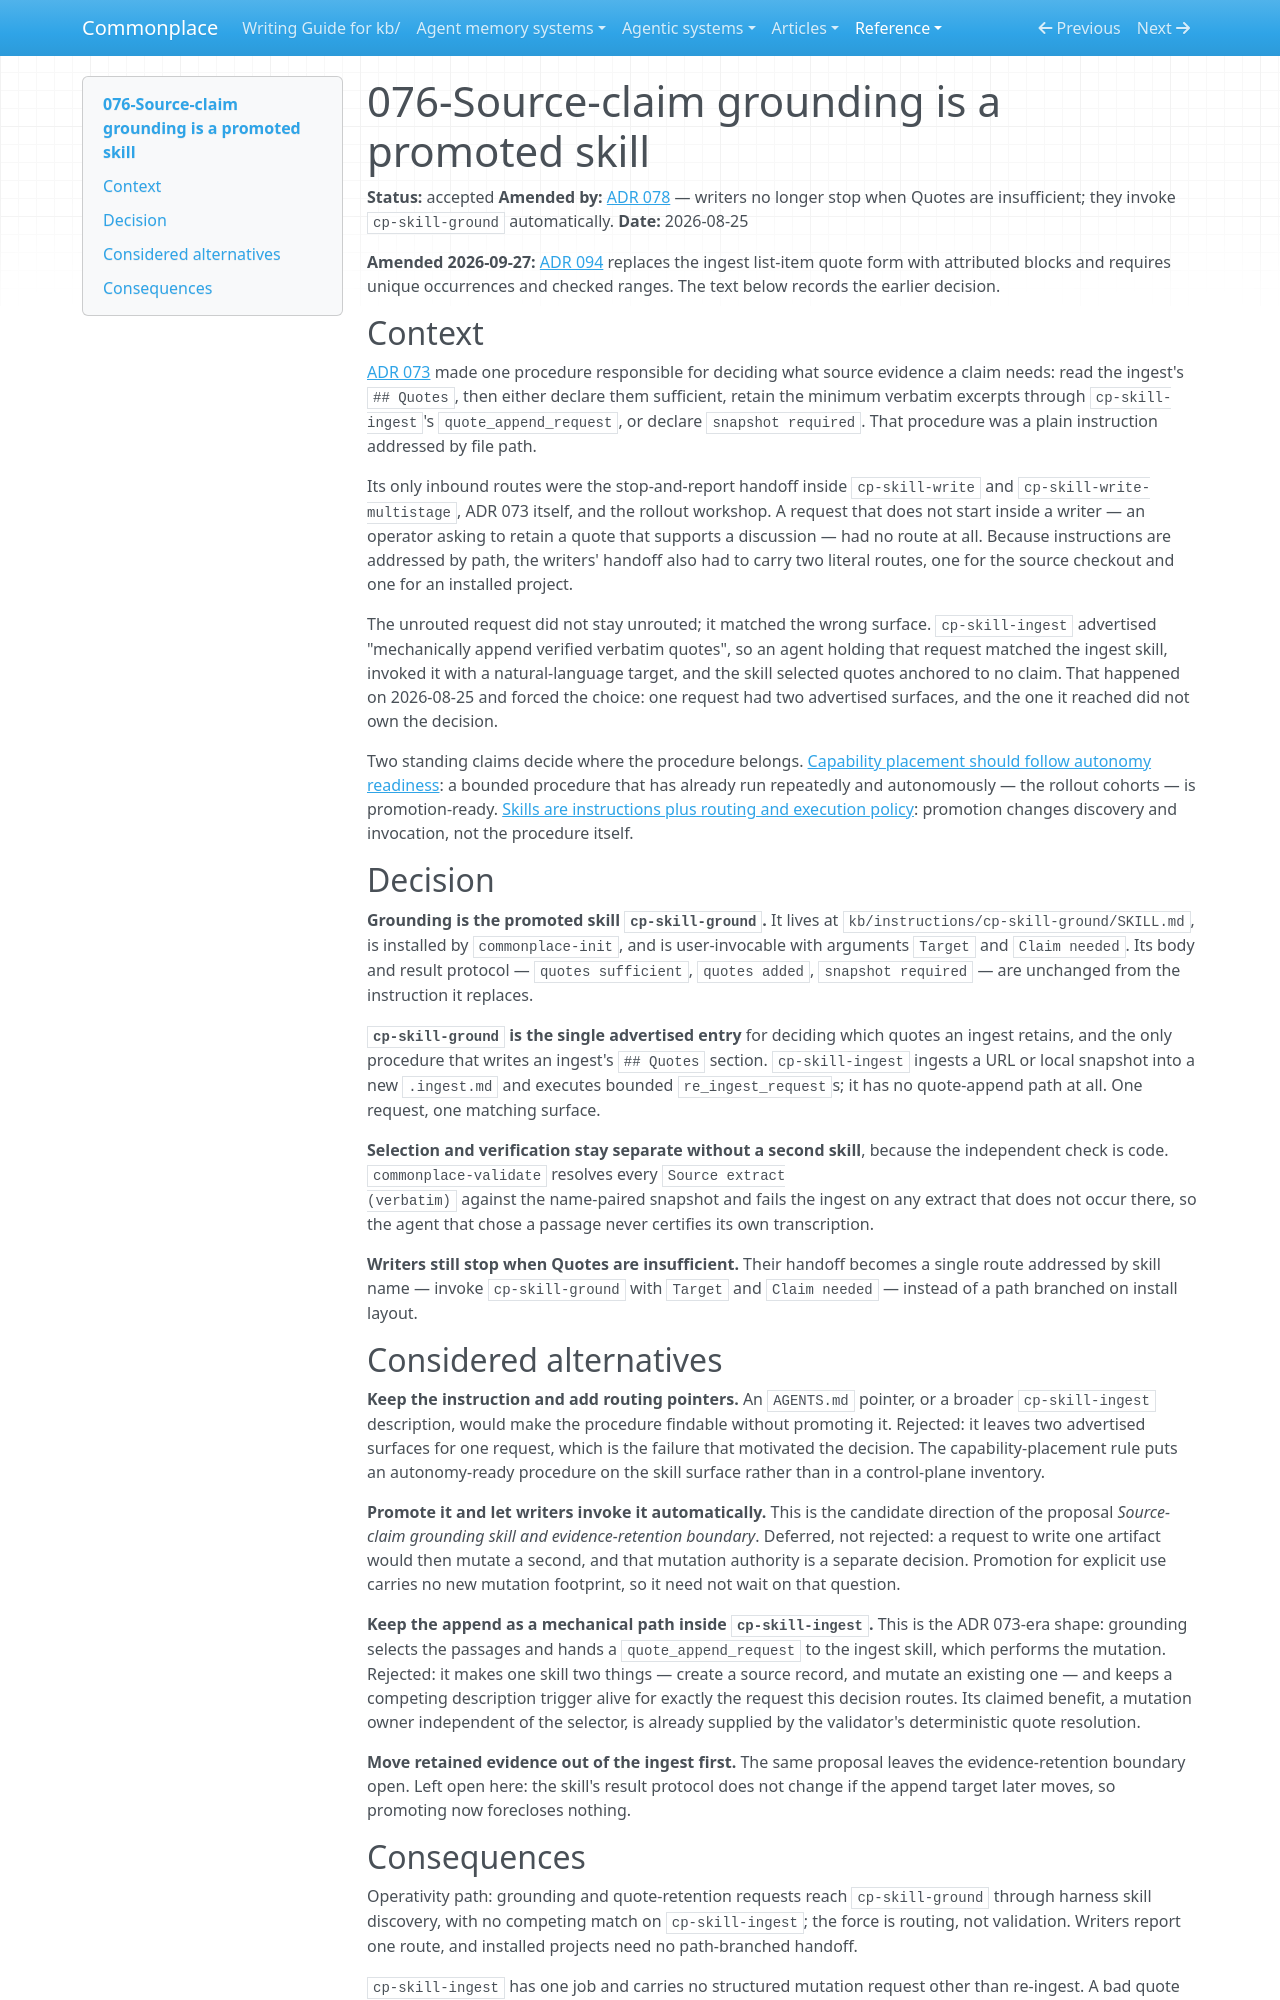

repository: zby/commonplace · page: reference/adr/076-source-claim-grounding-is-a-promoted-skill/index.html · generator: mkdocs

---
description: "Accepted decision that source-claim grounding is the promoted skill cp-skill-ground, the single advertised entry for choosing which quotes an ingest retains and the only writer of its Quotes section, with cp-skill-ingest confined to (re-)ingest"
type: reference/types/adr.md
tags: []
status: accepted
---

# 076-Source-claim grounding is a promoted skill

**Status:** accepted
**Amended by:** [ADR 078](./078-writers-invoke-grounding-and-evidence-stays-in-the-ingest.md) — writers no longer stop when Quotes are insufficient; they invoke `cp-skill-ground` automatically.
**Date:** 2026-08-25

**Amended 2026-09-27:** [ADR 094](./094-quotations-require-a-unique-occurrence-or-a-containing-range.md) replaces the ingest list-item quote form with attributed blocks and requires unique occurrences and checked ranges. The text below records the earlier decision.

## Context

[ADR 073](./073-untracked-source-snapshots-require-ingest-grounding.md) made one
procedure responsible for deciding what source evidence a claim needs: read the
ingest's `## Quotes`, then either declare them sufficient, retain the minimum
verbatim excerpts through `cp-skill-ingest`'s `quote_append_request`, or declare
`snapshot required`. That procedure was a plain instruction addressed by file
path.

Its only inbound routes were the stop-and-report handoff inside `cp-skill-write`
and `cp-skill-write-multistage`, ADR 073 itself, and the rollout workshop. A
request that does not start inside a writer — an operator asking to retain a
quote that supports a discussion — had no route at all. Because instructions are
addressed by path, the writers' handoff also had to carry two literal routes,
one for the source checkout and one for an installed project.

The unrouted request did not stay unrouted; it matched the wrong surface.
`cp-skill-ingest` advertised "mechanically append verified verbatim quotes", so
an agent holding that request matched the ingest skill, invoked it with a
natural-language target, and the skill selected quotes anchored to no claim.
That happened on 2026-08-25 and forced the choice: one request had two
advertised surfaces, and the one it reached did not own the decision.

Two standing claims decide where the procedure belongs.
[Capability placement should follow autonomy readiness](../../theory/capability-placement-should-follow-autonomy-readiness.md):
a bounded procedure that has already run repeatedly and autonomously — the
rollout cohorts — is promotion-ready.
[Skills are instructions plus routing and execution policy](../../theory/skills-are-instructions-plus-routing-and-execution-policy.md):
promotion changes discovery and invocation, not the procedure itself.

## Decision

**Grounding is the promoted skill `cp-skill-ground`.** It lives at
`kb/instructions/cp-skill-ground/SKILL.md`, is installed by `commonplace-init`,
and is user-invocable with arguments `Target` and `Claim needed`. Its body and
result protocol — `quotes sufficient`, `quotes added`, `snapshot required` — are
unchanged from the instruction it replaces.

**`cp-skill-ground` is the single advertised entry** for deciding which quotes
an ingest retains, and the only procedure that writes an ingest's `## Quotes`
section. `cp-skill-ingest` ingests a URL or local snapshot into a new
`.ingest.md` and executes bounded `re_ingest_request`s; it has no quote-append
path at all. One request, one matching surface.

**Selection and verification stay separate without a second skill**, because the
independent check is code. `commonplace-validate` resolves every `Source extract
(verbatim)` against the name-paired snapshot and fails the ingest on any extract
that does not occur there, so the agent that chose a passage never certifies its
own transcription.

**Writers still stop when Quotes are insufficient.** Their handoff becomes a
single route addressed by skill name — invoke `cp-skill-ground` with `Target`
and `Claim needed` — instead of a path branched on install layout.

## Considered alternatives

**Keep the instruction and add routing pointers.** An `AGENTS.md` pointer, or a
broader `cp-skill-ingest` description, would make the procedure findable without
promoting it. Rejected: it leaves two advertised surfaces for one request, which
is the failure that motivated the decision. The capability-placement rule puts
an autonomy-ready procedure on the skill surface rather than in a control-plane
inventory.

**Promote it and let writers invoke it automatically.** This is the candidate
direction of the proposal *Source-claim grounding skill and evidence-retention
boundary*. Deferred, not rejected: a request to write one artifact would then
mutate a second, and that mutation authority is a separate decision. Promotion
for explicit use carries no new mutation footprint, so it need not wait on that
question.

**Keep the append as a mechanical path inside `cp-skill-ingest`.** This is the
ADR 073-era shape: grounding selects the passages and hands a
`quote_append_request` to the ingest skill, which performs the mutation.
Rejected: it makes one skill two things — create a source record, and mutate an
existing one — and keeps a competing description trigger alive for exactly the
request this decision routes. Its claimed benefit, a mutation owner independent
of the selector, is already supplied by the validator's deterministic quote
resolution.

**Move retained evidence out of the ingest first.** The same proposal leaves the
evidence-retention boundary open. Left open here: the skill's result protocol
does not change if the append target later moves, so promoting now forecloses
nothing.
